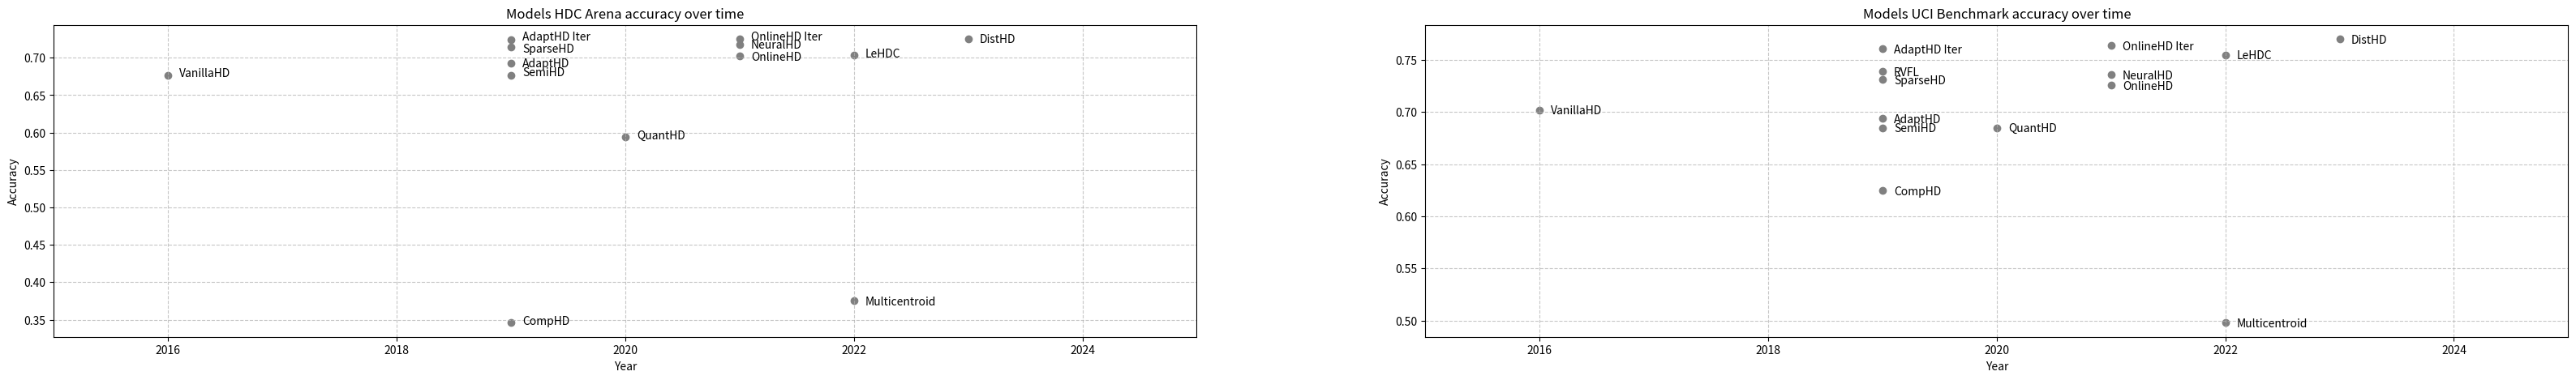

Recreate this plot in Python.
import matplotlib.pyplot as plt

# Fictional data (replace this with actual accuracy data for your models)
models = [
    "VanillaHD",
    "AdaptHD",
    "OnlineHD",
    "AdaptHD Iter",
    "OnlineHD Iter",
    "NeuralHD",
    "DistHD",
    "SparseHD",
    "QuantHD",
    "CompHD",
    "LeHDC",
    "SemiHD",
    "Multicentroid",
]
years_published = [
    2016,
    2019,
    2021,
    2019,
    2021,
    2021,
    2023,
    2019,
    2020,
    2019,
    2022,
    2019,
    2022,
]
accuracies = {
    "VanillaHD": 0.677,
    "AdaptHD": 0.693,
    "OnlineHD": 0.703,
    "AdaptHD Iter": 0.724,
    "OnlineHD Iter": 0.725,
    "NeuralHD": 0.718,
    "DistHD": 0.725,
    "SparseHD": 0.714,
    "QuantHD": 0.594,
    "CompHD": 0.346,
    "LeHDC": 0.704,
    "SemiHD": 0.676,
    "Multicentroid": 0.375,
}


positions = {
    "VanillaHD": 0.677,
    "AdaptHD": 0.690,
    "OnlineHD": 0.699,
    "AdaptHD Iter": 0.726,
    "OnlineHD Iter": 0.726,
    "NeuralHD": 0.715,
    "DistHD": 0.722,
    "SparseHD": 0.710,
    "QuantHD": 0.594,
    "CompHD": 0.346,
    "LeHDC": 0.703,
    "SemiHD": 0.678,
    "Multicentroid": 0.372,
}


fig, axs = plt.subplots(1, 2, figsize=(40, 5))

# Create the plot
# plt.figure(figsize=(10, 6))
ax = axs[0]

marker_styles = ["o", "s", "^", "p", "d", "v", ">", "<", "h", "x", "+", "*", "D", "|"]

# Plot the accuracy points for each model
for idx, model in enumerate(models):
    accuracy = accuracies[model]
    position = positions[model]
    years_after_publication = [years_published[models.index(model)]]
    accuracies_over_time = [accuracy] * len(years_after_publication)
    ax.scatter(
        years_after_publication,
        accuracies_over_time,
        marker="o",
        label=model,
        color="grey",
    )
    ax.annotate(model, (years_published[models.index(model)] + 0.1, position - 0.002))

# Set the plot title and labels
ax.set_title("Models HDC Arena accuracy over time")
ax.set_xlabel("Year")
ax.set_ylabel("Accuracy")

# Set the x-axis limits to start from the first year of publication
ax.set_xlim(years_published[0] - 1, 2025)

# Show the grid
ax.grid(True, linestyle="--", alpha=0.7)

# Add a legend
# plt.legend()

# Show the plot
ax = axs[1]

models = [
    "VanillaHD",
    "AdaptHD",
    "OnlineHD",
    "AdaptHD Iter",
    "OnlineHD Iter",
    "NeuralHD",
    "DistHD",
    "SparseHD",
    "QuantHD",
    "CompHD",
    "RVFL",
    "LeHDC",
    "SemiHD",
    "Multicentroid",
]
years_published = [
    2016,
    2019,
    2021,
    2019,
    2021,
    2021,
    2023,
    2019,
    2020,
    2019,
    2019,
    2022,
    2019,
    2022,
]


accuracies = {
    "VanillaHD": 0.702,
    "AdaptHD": 0.687,
    "OnlineHD": 0.730,
    "AdaptHD Iter": 0.761,
    "OnlineHD Iter": 0.760,
    "NeuralHD": 0.736,
    "DistHD": 0.770,
    "SparseHD": 0.731,
    "QuantHD": 0.685,
    "CompHD": 0.625,
    "RVFL": 0.739,
    "LeHDC": 0.755,
    "SemiHD": 0.687,
    "Multicentroid": 0.498,
}

positions = {
    "VanillaHD": 0.702,
    "AdaptHD": 0.694,
    "OnlineHD": 0.726,
    "AdaptHD Iter": 0.761,
    "OnlineHD Iter": 0.764,
    "NeuralHD": 0.736,
    "DistHD": 0.770,
    "SparseHD": 0.731,
    "QuantHD": 0.685,
    "CompHD": 0.625,
    "RVFL": 0.739,
    "LeHDC": 0.755,
    "SemiHD": 0.685,
    "Multicentroid": 0.498,
}
# Create the plot
marker_styles = ["o", "s", "^", "p", "d", "v", ">", "<", "h", "x", "+", "*", "D", "|"]

# Plot the accuracy points for each model
for idx, model in enumerate(models):
    accuracy = positions[model]
    position = positions[model]
    years_after_publication = [years_published[models.index(model)]]
    accuracies_over_time = [accuracy] * len(years_after_publication)
    ax.scatter(
        years_after_publication,
        accuracies_over_time,
        marker="o",
        label=model,
        color="grey",
    )
    ax.annotate(model, (years_published[models.index(model)] + 0.1, position - 0.004))

# Set the plot title and labels
ax.set_title("Models UCI Benchmark accuracy over time")
ax.set_xlabel("Year")
ax.set_ylabel("Accuracy")

# Set the x-axis limits to start from the first year of publication
ax.set_xlim(years_published[0] - 1, 2025)

# Show the grid
ax.grid(True, linestyle="--", alpha=0.7)

# Add a legend
# plt.legend()

# Show the plot
plt.show()
